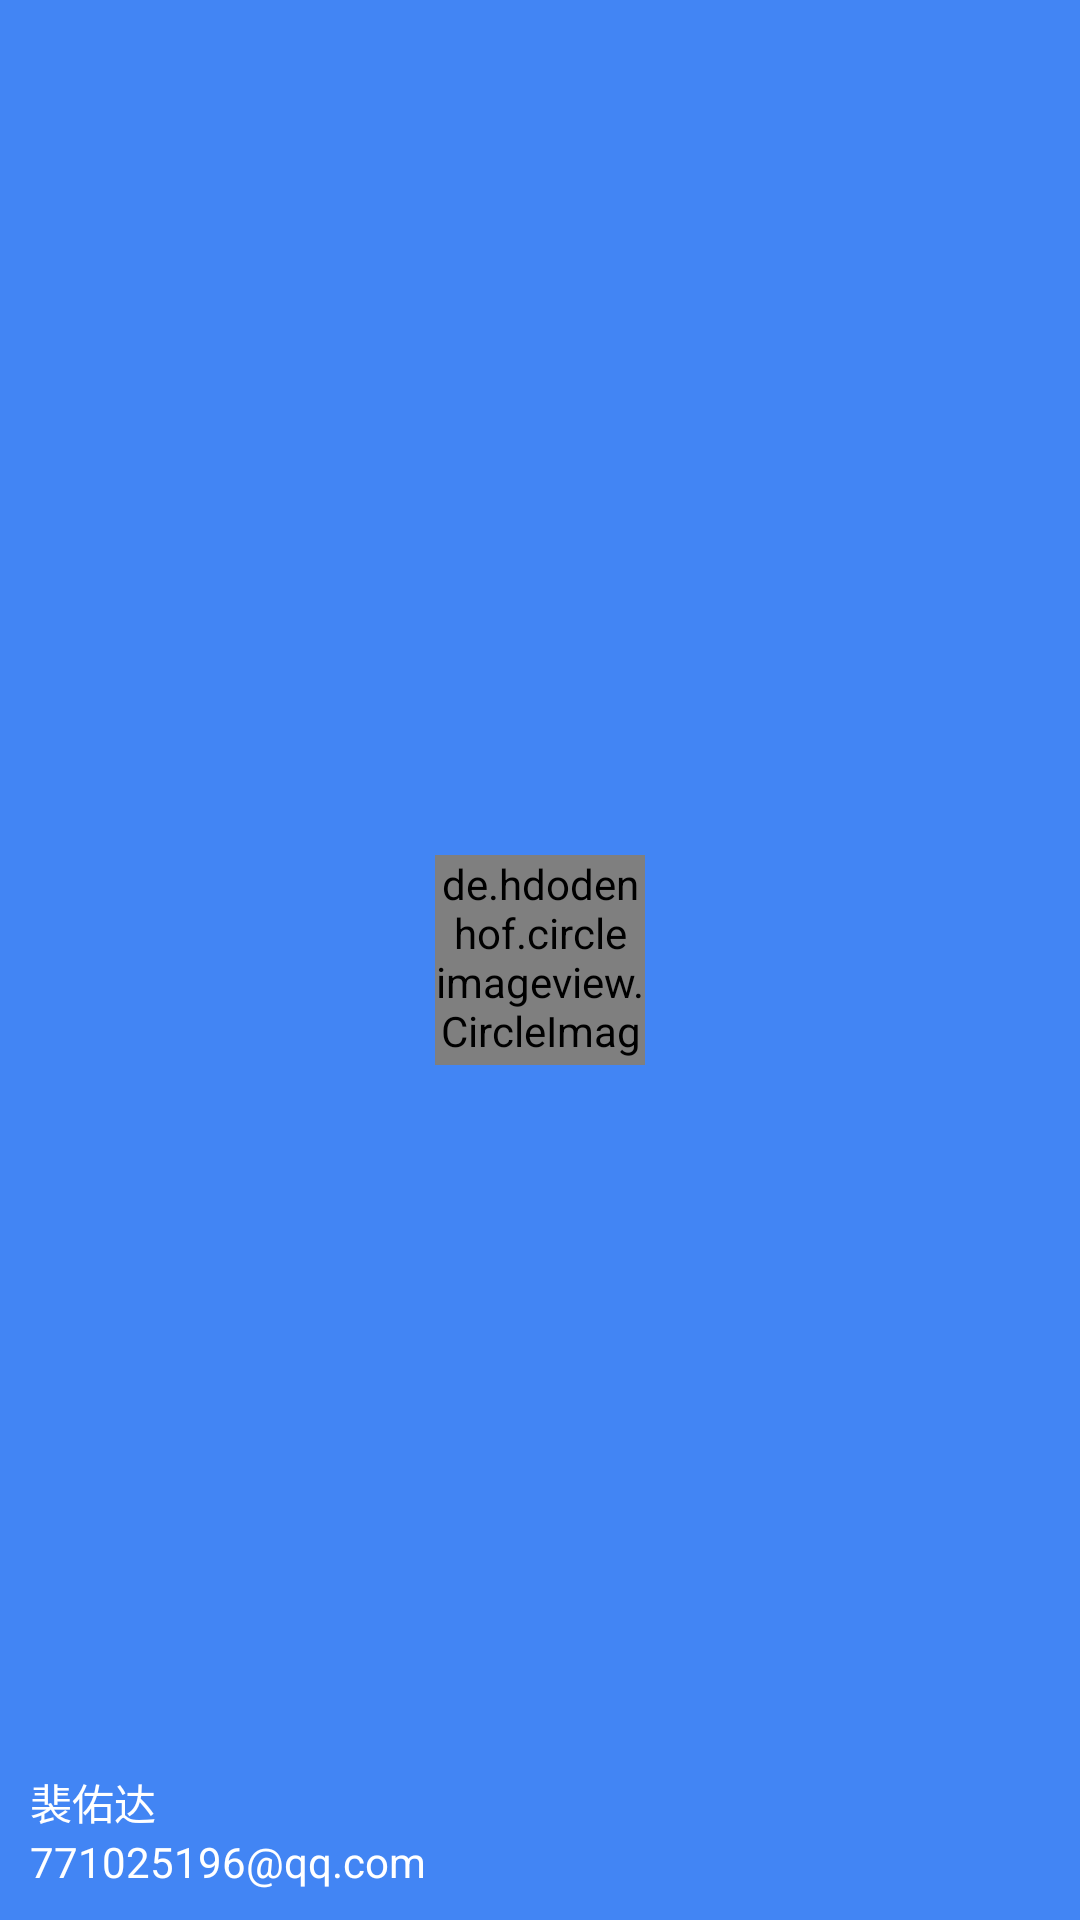

The Android layout XML behind this screen, and the referenced resources:
<!-- AndroidManifest.xml: application theme AppTheme -->
<!-- res/layout/nav_header.xml -->
<?xml version="1.0" encoding="utf-8"?>
<RelativeLayout xmlns:android="http://schemas.android.com/apk/res/android"
              android:layout_width="match_parent"
              android:layout_height="180dp"
                android:padding="10dp"
                android:background="?attr/colorPrimary"
    >

    <de.hdodenhof.circleimageview.CircleImageView
        android:id="@+id/head_image"
        android:layout_width="70dp"
        android:layout_height="70dp"
        android:background="@drawable/nav_icon"
        android:layout_centerInParent="true"/>

    <TextView
        android:id="@+id/username"
        android:layout_width="wrap_content"
        android:layout_height="wrap_content"
        android:layout_alignParentBottom="true"
        android:text="771025196@qq.com"
        android:textColor="#fff"
        android:textSize="14sp"/>

    <TextView
        android:id="@+id/mail"
        android:layout_width="wrap_content"
        android:layout_height="wrap_content"
        android:layout_above="@id/username"
        android:text="裴佑达"
        android:textColor="#fff"
        android:textSize="14sp"/>

</RelativeLayout>
<!-- resources referenced by this layout -->
<resources>
  <style name="AppTheme" parent="Theme.AppCompat.Light.NoActionBar">
          
          <item name="colorPrimary">@color/colorPrimary</item>
          <item name="colorPrimaryDark">@color/colorPrimaryDark</item>
          <item name="colorAccent">@color/colorAccent</item>
          <item name="android:statusBarColor">@color/colorPrimary</item>
          <item name="android:windowBackground">@color/background</item>
          <item name="android:elevation">0dp</item>
          <item name="bottomSheetDialogTheme">@style/AppBottomSheetDialogTheme</item>
      </style>
  <color name="colorPrimary">#4285F4</color>
  <color name="colorPrimaryDark">#4285F4</color>
  <color name="colorAccent">#FFC400</color>
  <color name="background">#eeeeee</color>
  <style name="AppBottomSheetDialogTheme" parent="Theme.Design.Light.BottomSheetDialog">
  <item name="bottomSheetStyle">@style/AppModalStyle</item>
  </style>
  <style name="AppModalStyle" parent="Widget.Design.BottomSheet.Modal">
  <item name="behavior_peekHeight">800dp</item>
  </style>
</resources>
